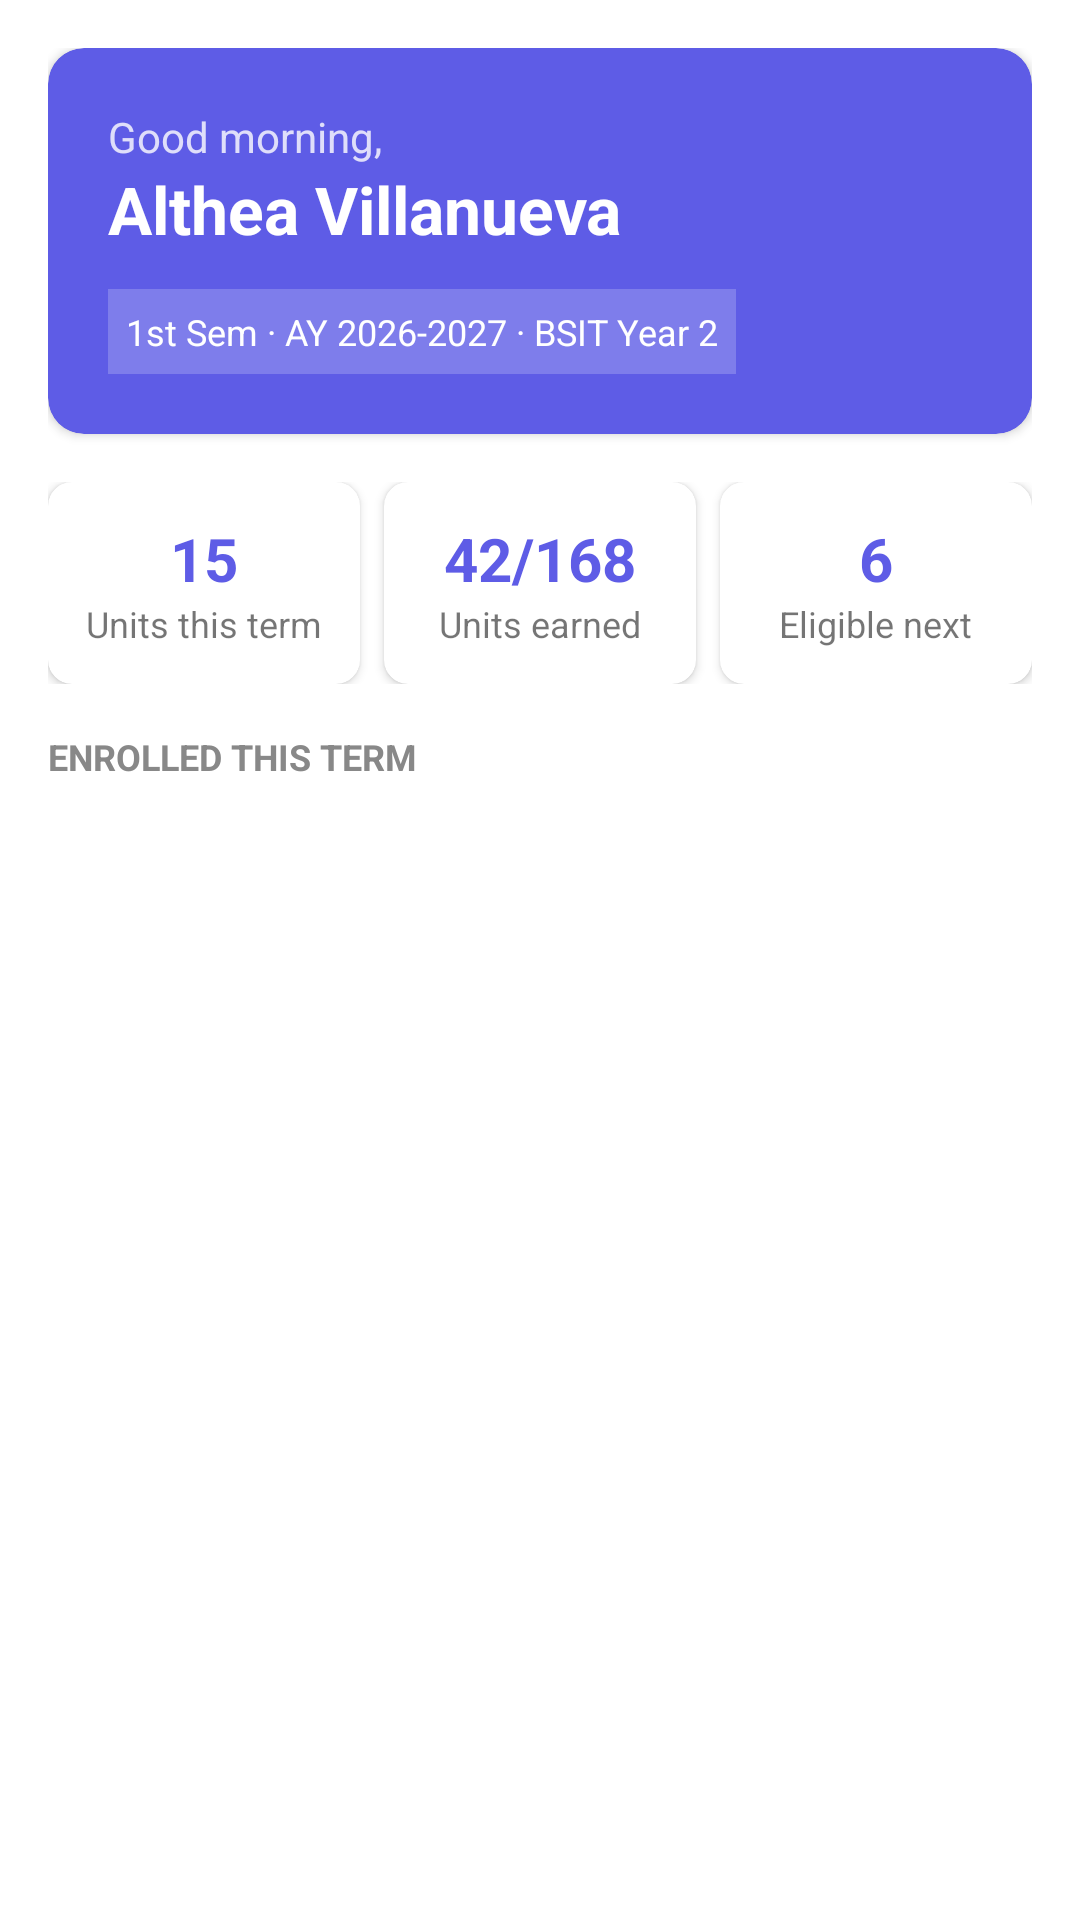

Android layout source for this screen:
<!-- AndroidManifest.xml: application theme Theme.MaterialComponents.DayNight.NoActionBar -->
<!-- res/layout/fragment_home.xml -->
<?xml version="1.0" encoding="utf-8"?>
<ScrollView xmlns:android="http://schemas.android.com/apk/res/android"
    xmlns:app="http://schemas.android.com/apk/res-auto"
    android:layout_width="match_parent"
    android:layout_height="match_parent"
    android:padding="16dp">

    <LinearLayout
        android:layout_width="match_parent"
        android:layout_height="wrap_content"
        android:orientation="vertical">

        
        <androidx.cardview.widget.CardView
            android:layout_width="match_parent"
            android:layout_height="wrap_content"
            android:layout_marginBottom="16dp"
            app:cardCornerRadius="12dp"
            app:cardBackgroundColor="#5E5CE6">

            <LinearLayout
                android:layout_width="match_parent"
                android:layout_height="wrap_content"
                android:orientation="vertical"
                android:padding="20dp">

                <TextView
                    android:layout_width="wrap_content"
                    android:layout_height="wrap_content"
                    android:text="Good morning,"
                    android:textColor="#CCFFFFFF" />

                <TextView
                    android:layout_width="wrap_content"
                    android:layout_height="wrap_content"
                    android:text="Althea Villanueva"
                    android:textColor="#FFFFFF"
                    android:textSize="22sp"
                    android:textStyle="bold" />

                <TextView
                    android:layout_width="wrap_content"
                    android:layout_height="wrap_content"
                    android:text="1st Sem · AY 2026-2027 · BSIT Year 2"
                    android:textColor="#FFFFFF"
                    android:background="#33FFFFFF"
                    android:padding="6dp"
                    android:layout_marginTop="12dp"
                    android:textSize="12sp" />
            </LinearLayout>
        </androidx.cardview.widget.CardView>

        
        <LinearLayout
            android:layout_width="match_parent"
            android:layout_height="wrap_content"
            android:orientation="horizontal"
            android:layout_marginBottom="16dp">

            <androidx.cardview.widget.CardView
                android:layout_width="0dp"
                android:layout_height="wrap_content"
                android:layout_weight="1"
                android:layout_marginEnd="8dp"
                app:cardCornerRadius="8dp">
                <LinearLayout android:orientation="vertical" android:padding="12dp" android:layout_width="match_parent" android:layout_height="wrap_content" android:gravity="center">
                    <TextView android:text="15" android:textSize="20sp" android:textStyle="bold" android:textColor="#5E5CE6" android:layout_width="wrap_content" android:layout_height="wrap_content"/>
                    <TextView android:text="Units this term" android:textSize="12sp" android:layout_width="wrap_content" android:layout_height="wrap_content"/>
                </LinearLayout>
            </androidx.cardview.widget.CardView>

            <androidx.cardview.widget.CardView
                android:layout_width="0dp"
                android:layout_height="wrap_content"
                android:layout_weight="1"
                android:layout_marginEnd="8dp"
                app:cardCornerRadius="8dp">
                <LinearLayout android:orientation="vertical" android:padding="12dp" android:layout_width="match_parent" android:layout_height="wrap_content" android:gravity="center">
                    <TextView android:text="42/168" android:textSize="20sp" android:textStyle="bold" android:textColor="#5E5CE6" android:layout_width="wrap_content" android:layout_height="wrap_content"/>
                    <TextView android:text="Units earned" android:textSize="12sp" android:layout_width="wrap_content" android:layout_height="wrap_content"/>
                </LinearLayout>
            </androidx.cardview.widget.CardView>

            <androidx.cardview.widget.CardView
                android:layout_width="0dp"
                android:layout_height="wrap_content"
                android:layout_weight="1"
                app:cardCornerRadius="8dp">
                <LinearLayout android:orientation="vertical" android:padding="12dp" android:layout_width="match_parent" android:layout_height="wrap_content" android:gravity="center">
                    <TextView android:text="6" android:textSize="20sp" android:textStyle="bold" android:textColor="#5E5CE6" android:layout_width="wrap_content" android:layout_height="wrap_content"/>
                    <TextView android:text="Eligible next" android:textSize="12sp" android:layout_width="wrap_content" android:layout_height="wrap_content"/>
                </LinearLayout>
            </androidx.cardview.widget.CardView>
        </LinearLayout>

        <TextView
            android:layout_width="wrap_content"
            android:layout_height="wrap_content"
            android:text="ENROLLED THIS TERM"
            android:textSize="12sp"
            android:textColor="#888888"
            android:textStyle="bold"
            android:layout_marginBottom="8dp"/>

    </LinearLayout>
</ScrollView>
<!-- resources referenced by this layout -->
<resources>

</resources>
